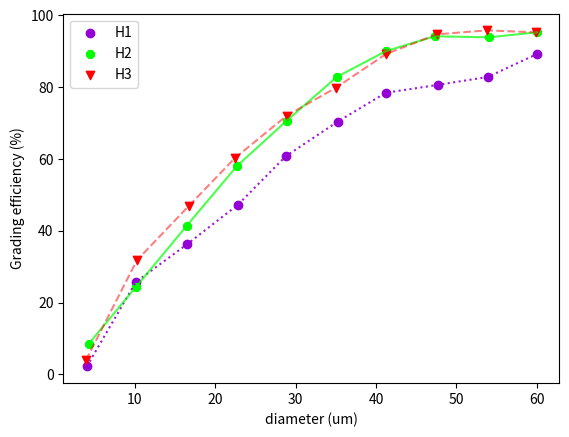

This chart was generated by the following Python code:
"""
PosENQ - UFSC
Introduction to python to research - ENQ410034
Alison Likoski Neves - 202405086
Lab 6: matplotlib
"""
####################################################################################################################
"""
Problem 4 - Sassy Scattergram
Choose a scientific article and reproduce a scatter-line plot, displaying several data (at least three different data sets)
using customized colors, legend, and markers. 
Make it more remarkable than the original. Put both on your report for reference.
####################################################################################################################
Article choosen: Parametric design of curved hydrocyclone using data points and its separation enhancement mechanism
https://doi.org/10.1016/j.cep.2024.110043
Image for reference: Fig. 15. Grading efficiency plots of the experiment for different curve type hydrocyclones.
"""
####################################################################################################################
# Libs
import pandas as pd
import matplotlib.pyplot as plt
import numpy as np
import random

####################################################################################################################
# Data
# H1
xH1 = [
    4.017278618,
    10.10799136,
    16.45788337,
    22.80777538,
    28.76889849,
    35.24838013,
    41.20950324,
    47.68898488,
    53.90928726,
    60.0
]
yHi =  [
    2.209944751,
    25.69060773,
    36.1878453,
    47.23756906,
    60.77348066,
    70.44198895,
    78.45303867,
    80.66298343,
    82.87292818,
    89.22651934
]

# H2
xH2 = [
    4.276457883,
    10.10799136,
    16.45788337,
    22.67818575,
    28.89848812,
    35.1187905,
    41.20950324,
    47.30021598,
    54.03887689,
    60.0
]

yH2 = [
    8.563535912,
    24.30939227,
    41.43646409,
    58.01104972,
    70.71823204,
    82.87292818,
    90.05524862,
    94.19889503,
    93.92265193,
    95.3038674
]

# H3
xH3 =  [
    3.887688985,
    10.23758099,
    16.71706263,
    22.41900648,
    28.89848812,
    34.98920086,
    41.20950324,
    47.55939525,
    53.77969762,
    59.87041037
]

yH3 = [
    3.867403315,
    31.7679558,
    46.96132597,
    60.22099448,
    72.09944751,
    79.83425414,
    89.22651934,
    94.75138122,
    95.85635359,
    95.3038674
]


####################################################################################################################
# Functions
def draw(): # Just a function to make the terminal prettier =) (and faster to print LOL)
    print()
    print("___" * 30)
    print()


####################################################################################################################
draw()
print("Lab - Sassy Scattergram.")
print("By: Alison Likoski Neves")
draw()

# Creating the scatter line plot
plt.scatter(xH1, yHi, color = 'darkviolet', label = 'H1', marker = 'o')
plt.scatter(xH2, yH2, color = 'lime', label = 'H2', marker = '8')
plt.scatter(xH3, yH3, color = 'red', label = 'H3', marker = 'v' )
plt.plot(xH1, yHi, color = 'darkviolet', linestyle = 'dotted', alpha = 0.9)
plt.plot(xH2, yH2, color = 'lime', alpha = 0.7)
plt.plot(xH3, yH3, color = 'red', linestyle = 'dashed', alpha = 0.5)

plt.xlabel('diameter (um)')
plt.ylabel('Grading efficiency (%)')
plt.legend()
plt.show()
####################################################################################################################
